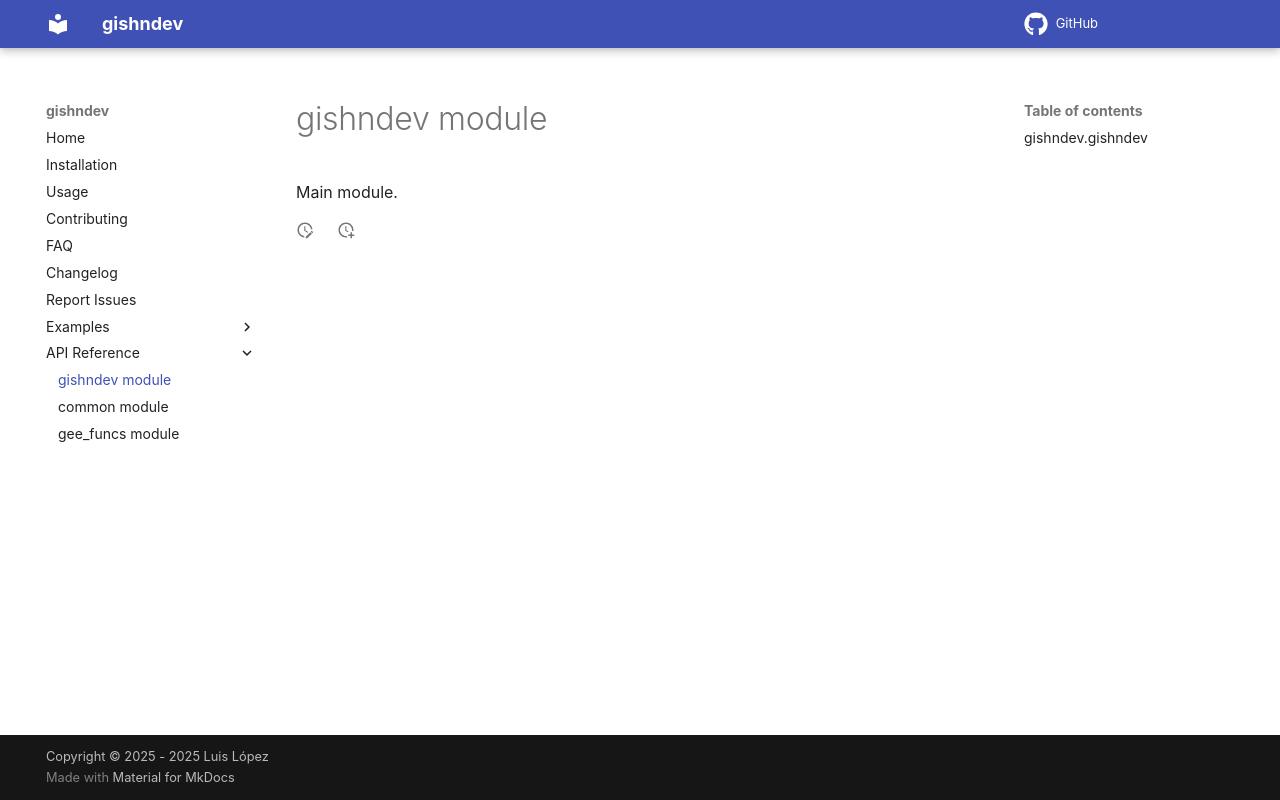

repository: lalgonzales/gishndev · page: gishndev/index.html · generator: mkdocs


# gishndev module

::: gishndev.gishndev
